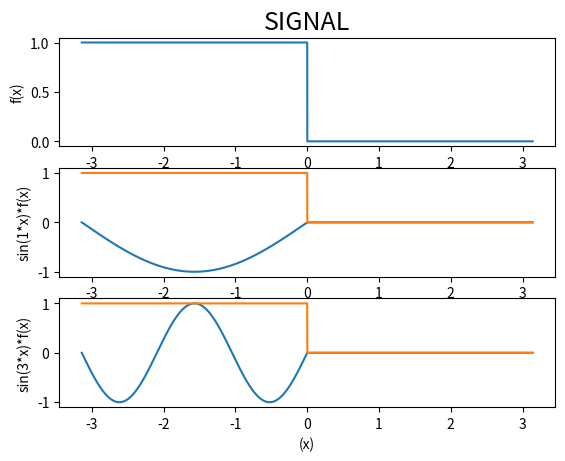

The script that saved this image:
#Blog
#http://www.auraauro.com/uncategorized/demonstration-of-fourier-series-using-python-code/
#Codigo
# http://www.auraauro.com/wp-content/uploads/2015/03/See-more2.pdf 
import numpy as np
import matplotlib.pyplot as plt
resolution = 0.0001
x = np.arange(-np.pi,np.pi,resolution)# -pi to pi with the interval of 0.0001
square = np.array(x)
square[range(x.size)] = 0
square[range(int(x.size/2))] = 1
square[range(int(x.size/2), int(x.size))]= 0
np.trapz(square,x) # integration of f(x)
a0 = (np.trapz(square,x))/ np.pi # dividing by pi which is present out side the integration
n=1
harm = np.sin(n*x)
mult1 = square*harm
fund = np.trapz(mult1,x)
np.trapz(mult1,x)
b1 = (np.trapz(mult1,x))/np.pi
n=3
harm = np.sin(n*x)
mult2 = square*harm
third = np.trapz(mult2,x)
np.trapz(mult2,x)
b3 = (np.trapz(mult2,x))/np.pi
20*np.log10(abs(third/fund))
plt.subplot(311)
plt.plot(x,square)
plt.xlabel('(x)')
plt.ylabel('f(x)')
plt.title('SIGNAL', fontsize=18)
plt.subplot(312)
plt.plot(x,mult1)
plt.plot(x,square)
plt.xlabel('(x)')
plt.ylabel('sin(1*x)*f(x)')
plt.subplot(313)
plt.plot(x,mult2)
plt.plot(x,square)
plt.xlabel('(x)')
plt.ylabel('sin(3*x)*f(x)')
plt.show()